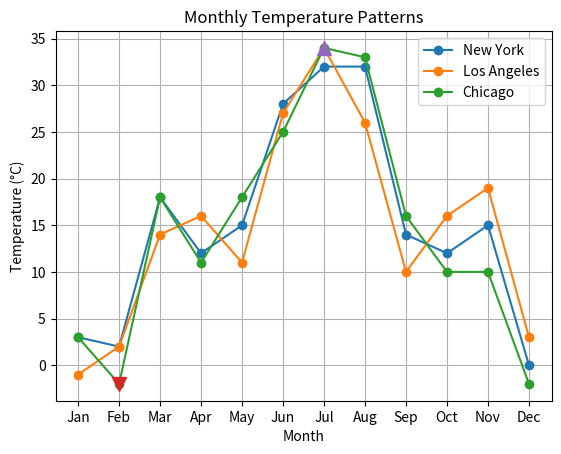

Write the Python code that produced this figure.
# PROBLEM 2: Temperature Pattern Analysis with Nested Loops
# Course: Intensive Foundation of Computer Science using Python
# Utilize: Nested loops + Conditionals + Dictionaries + Line plot

"""
PROBLEM 2: Generate and plot temperature patterns for multiple cities

SCENARIO:
Create a line plot showing temperature patterns for 3 cities over 12 months.
Use nested loops to generate realistic temperature data and conditionals
to handle seasonal variations.

REQUIREMENTS:
1. Create a dictionary with 3 cities as keys
2. For each city, generate 12 monthly temperature values
3. Use nested loops: outer loop for cities, inner loop for months
4. Use conditionals to create realistic patterns:
   - Winter months (Dec, Jan, Feb): colder temperatures
   - Summer months (Jun, Jul, Aug): warmer temperatures
   - Spring/Fall months: moderate temperatures
5. Plot all three cities on the same graph with different colors
6. Add legend, labels, title, and grid
7. Mark the coldest and warmest month for each city

HINTS:
- Month indices: 0=Jan, 1=Feb, ..., 11=Dec
- Winter months: indices 0, 1, 11 (Dec, Jan, Feb)
- Summer months: indices 5, 6, 7 (Jun, Jul, Aug)
- Use different colors for each city
- Use plt.plot() with marker='o' for points
- Use min() and max() to find coldest/warmest temperatures
- Mark special points with '^' (triangle up) and 'v' (triangle down)

YOUR CODE BELOW:
"""

import matplotlib.pyplot as plt
import numpy as np

def problem2():
    """
    Generate and plot temperature patterns for multiple cities
    """
    
    # Step 1: Create dictionary for cities and their temperatures
    cities = {
        "New York": [],
        "Los Angeles": [],
        "Chicago": []
    }

    # Step 2: Define month names
    months = ['Jan', 'Feb', 'Mar', 'Apr', 'May', 'Jun',
              'Jul', 'Aug', 'Sep', 'Oct', 'Nov', 'Dec']
    
    
    # Step 3: Generate temperatures using nested loops
    # Outer loop: for each city
    # Inner loop: for each month (0-11)
    #   Use conditionals:
    #     if month_index in [0, 1, 11]:  # Winter
    #     elif month_index in [5, 6, 7]:  # Summer
    #     elif month_index in [2, 3, 4]:  # Spring
    #     else:  # Fall

    for city in cities:
        for month_index in range(12):

            if month_index in [0, 1, 11]: #Winter
                temp = np.random.randint(-5, 5)
            elif month_index in [5, 6, 7]: #Summer
                temp = np.random.randint(25, 35)
            elif month_index in [2, 3, 4]: #Spring
                temp = np.random.randint(10, 20)
            else: #Fall
                temp = np.random.randint(10, 20)

            cities[city].append(temp)
    
    
    # Step 4: Create line plot for all cities
    for city in cities:
        plt.plot(months, cities[city], marker='o', label=city)
    
    # Step 5: Mark min and max temperatures for each city
    temps = cities[city]

    min_temp = min(temps)
    max_temp = max(temps)

    min_index = temps.index(min_temp)
    max_index = temps.index(max_temp)

    plt.plot(months[min_index], min_temp, 'v', markersize=10)
    plt.plot(months[max_index], max_temp, '^', markersize=10)
    
    # Step 6: Add formatting (labels, title, legend, grid)
    plt.title("Monthly Temperature Patterns")
    plt.xlabel("Month")
    plt.ylabel("Temperature (°C)")
    plt.legend()
    plt.grid(True)
    
    # Step 7: Show the plot
    plt.show()

# Test your function
if __name__ == "__main__":
    problem2()
    print("Problem 2 complete!")
